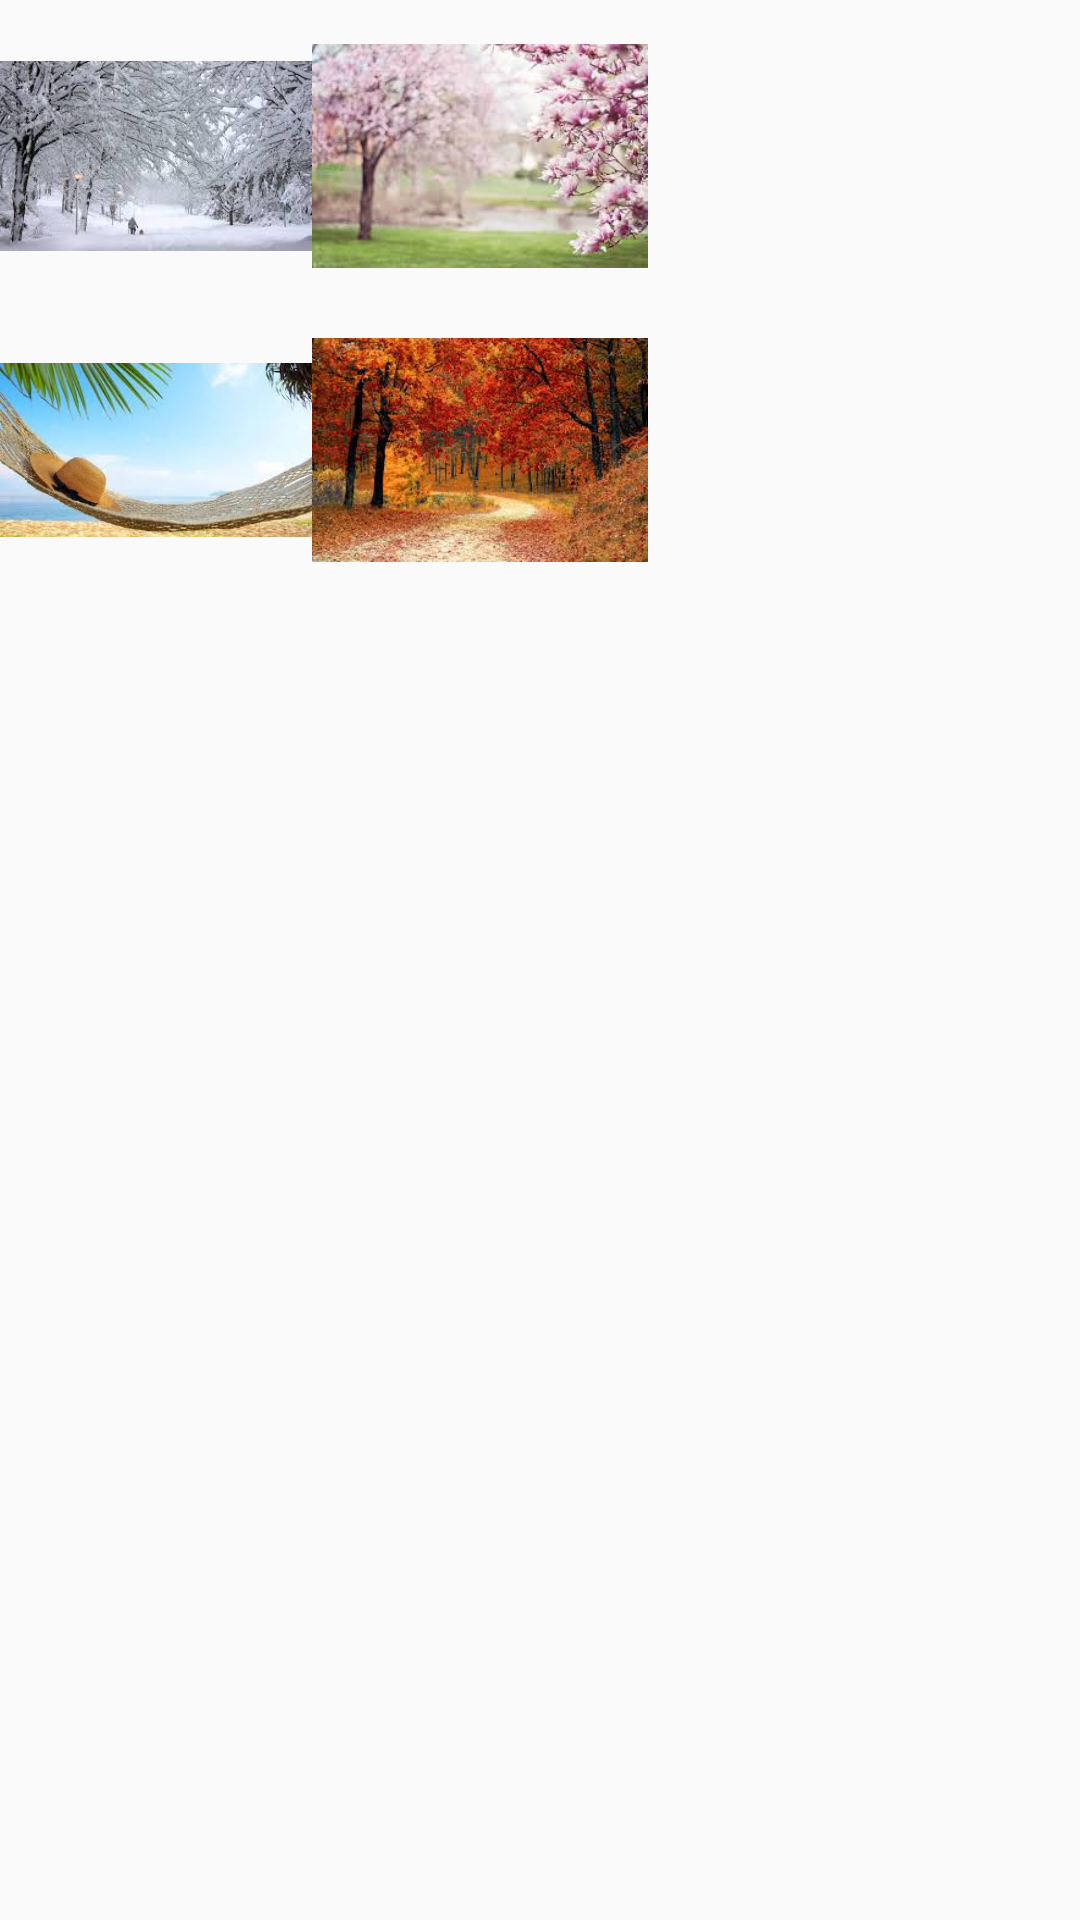

Write the Android layout XML for this screen, with the resource values it uses.
<!-- AndroidManifest.xml: application theme AppTheme -->
<!-- res/layout/saison_layout.xml -->
<?xml version="1.0" encoding="utf-8"?>
<GridLayout xmlns:android="http://schemas.android.com/apk/res/android"
    xmlns:app="http://schemas.android.com/apk/res-auto"
    xmlns:tools="http://schemas.android.com/tools"
    android:layout_width="wrap_content"
    android:layout_height="wrap_content"
    android:orientation="vertical"
    android:layout_marginTop="500px"
    android:layout_marginLeft="250px">

    <ImageView
        android:id="@+id/imageView"
        android:layout_width="104dp"
        android:layout_height="104dp"
        android:layout_row="0"
        android:layout_column="0"
        app:srcCompat="@drawable/hiver"
        tools:ignore="VectorDrawableCompat" />

    <ImageView
        android:id="@+id/imageView2"
        android:layout_width="112dp"
        android:layout_height="104dp"
        android:layout_row="0"
        android:layout_column="1"
        app:srcCompat="@drawable/print"
        tools:ignore="VectorDrawableCompat" />

    <ImageView
        android:id="@+id/imageView3"
        android:layout_width="104dp"
        android:layout_height="92dp"
        android:layout_row="1"
        android:layout_column="0"
        app:srcCompat="@drawable/ete"
        tools:ignore="VectorDrawableCompat" />

    <ImageView
        android:id="@+id/imageView4"
        android:layout_width="112dp"
        android:layout_height="92dp"
        android:layout_row="1"
        android:layout_column="1"
        app:srcCompat="@drawable/auto"
        tools:ignore="VectorDrawableCompat" />
</GridLayout>
<!-- resources referenced by this layout -->
<resources>
  <!-- drawable auto: png bitmap (drawable, 123257 bytes) -->
  <!-- drawable ete: jpg bitmap (drawable, 8941 bytes) -->
  <!-- drawable hiver: png bitmap (drawable, 73221 bytes) -->
  <!-- drawable print: png bitmap (drawable, 89482 bytes) -->
  <style name="AppTheme" parent="Theme.AppCompat.Light.DarkActionBar">
          
          <item name="colorPrimary">@color/colorPrimary</item>
          <item name="colorPrimaryDark">@color/colorPrimaryDark</item>
          <item name="colorAccent">@color/colorAccent</item>
      </style>
  <!-- not gathered from this repository: default colours our renderer supplied (Android Studio template values) -->
  <color name="colorPrimary">#FF6200EE</color>
  <color name="colorPrimaryDark">#FF3700B3</color>
  <color name="colorAccent">#FF03DAC5</color>
</resources>
